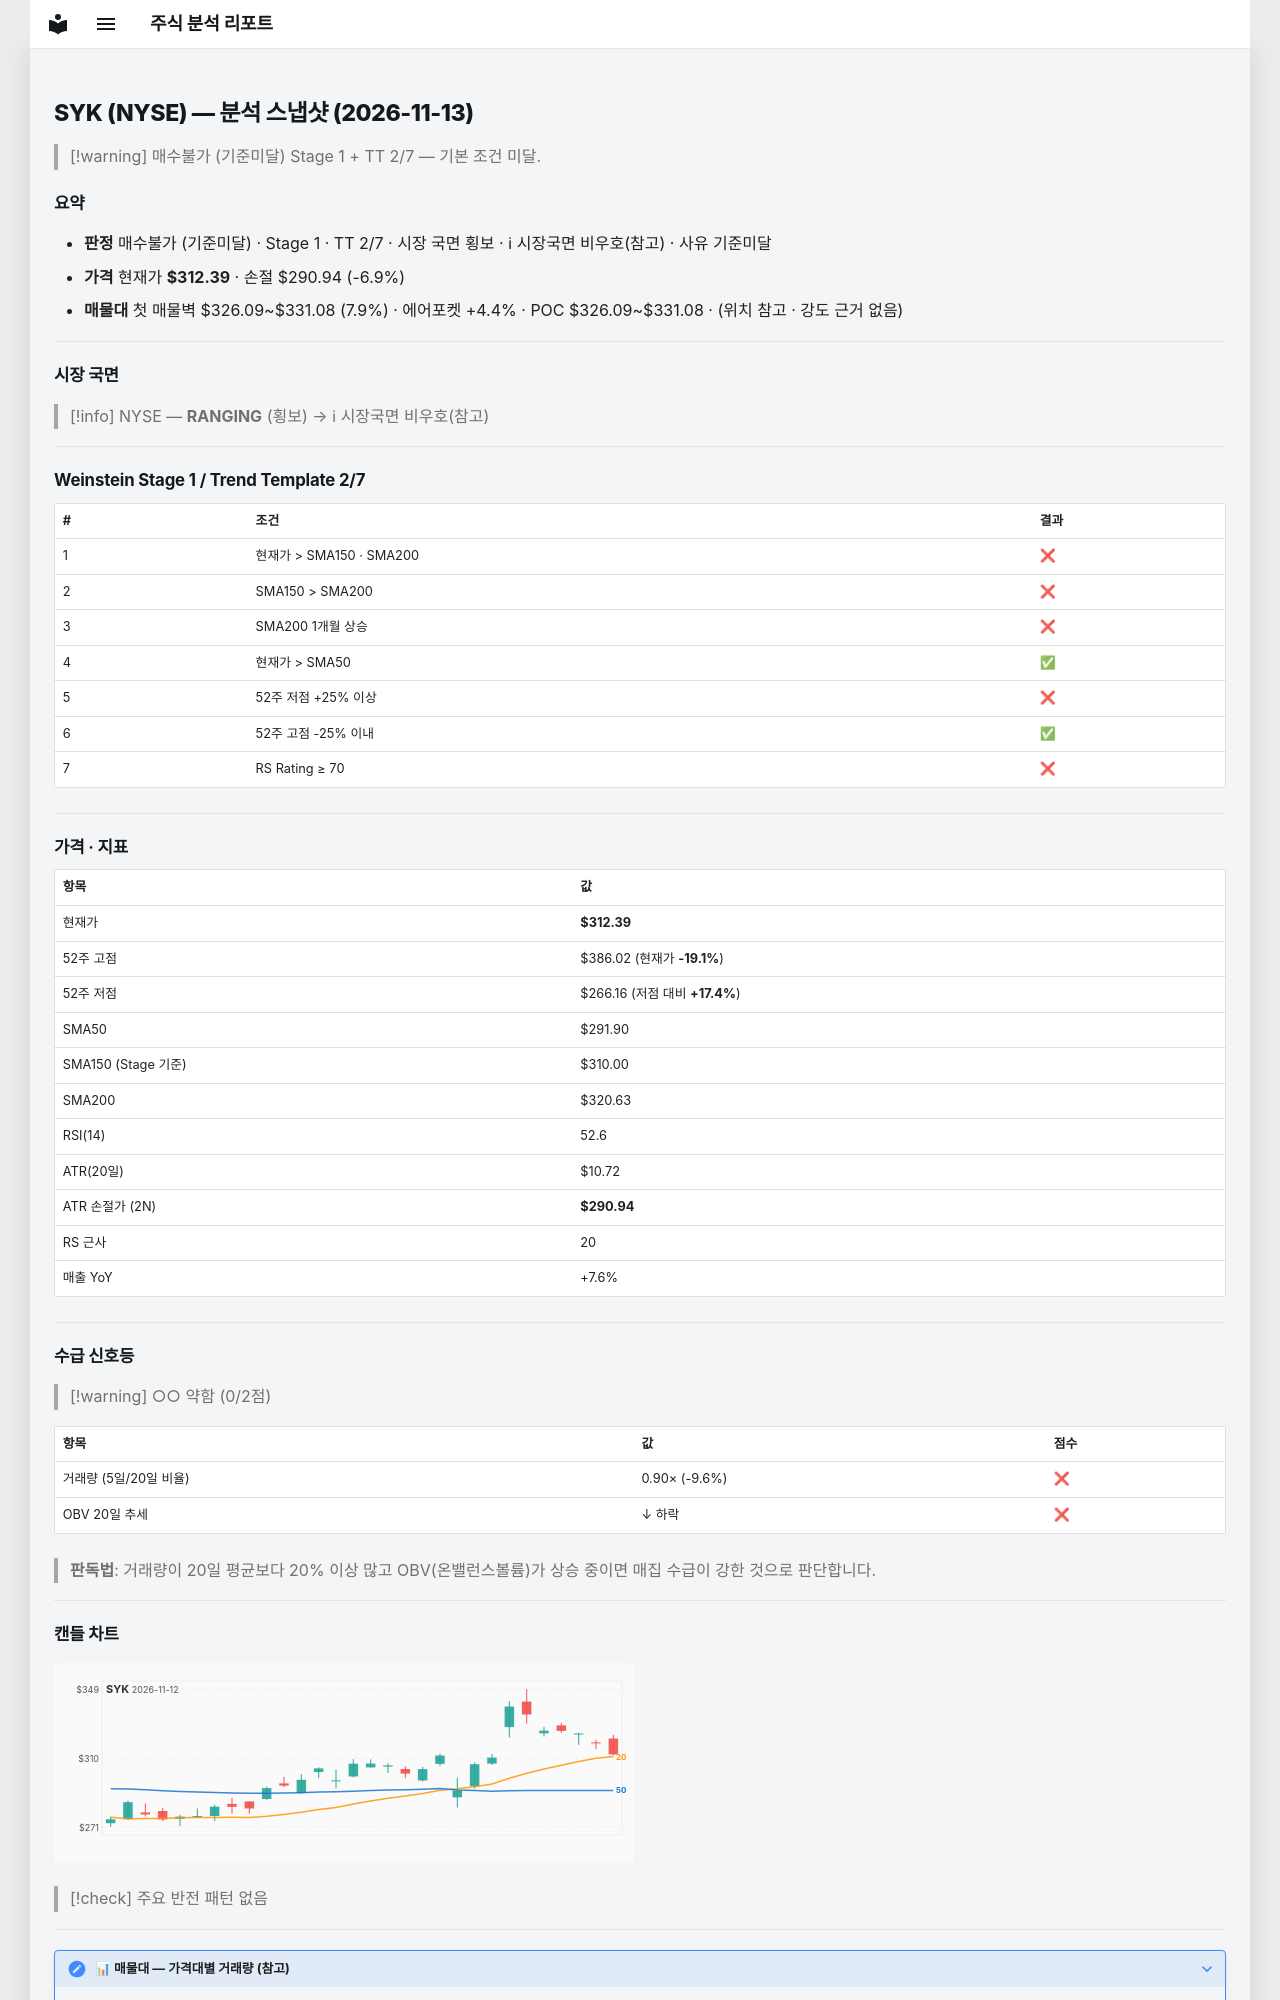

repository: soloandco/stock-reports · page: snapshots/SYK-2026-11-13/index.html · generator: mkdocs

---
type: analysis-snapshot
title: SYK 분석 스냅샷
ticker: SYK
market: NYSE
created: 2026-11-13
updated: 2026-11-13
bar-date: 2026-11-12
verdict: 매수불가
verdict-reason: 기준미달
real-rr: 1.82
sma50-gap-pct: 7.0
weekly-position: 저항대아래
weekly-overhead-price: 351.38
weekly-overhead-pct: 12.5
stage: 1
trend-template-score: 2
tt-max: 7
ma-set: sma-50-150-200
price: 312.3900146484375
stop-price: 290.94173680913224
market-regime: RANGING
supply-demand-score: 0/2
supply-demand-label: 약함
status: tracking
tags:
  - stock-agent
  - watchlist
  - SYK
  - analysis
related:
  - "[[analysis-template]]"
---

# SYK (NYSE) — 분석 스냅샷 (2026-11-13)

> [!warning] 매수불가 (기준미달)
> Stage 1 + TT 2/7 — 기본 조건 미달.

## 요약

- **판정** 매수불가 (기준미달) · Stage 1 · TT 2/7 · 시장 국면 횡보 · ℹ 시장국면 비우호(참고) · 사유 기준미달
- **가격** 현재가 **$312.39** · 손절 $290.94 (-6.9%)
- **매물대** 첫 매물벽 $326.09~$331.08 (7.9%) · 에어포켓 +4.4% · POC $326.09~$331.08 · (위치 참고 · 강도 근거 없음)

---

## 시장 국면

> [!info] NYSE — **RANGING** (횡보) → ℹ 시장국면 비우호(참고)

---

## Weinstein Stage 1 / Trend Template 2/7

| # | 조건 | 결과 |
|---|------|------|
| 1 | 현재가 > SMA150 · SMA200 | ❌ |
| 2 | SMA150 > SMA200 | ❌ |
| 3 | SMA200 1개월 상승 | ❌ |
| 4 | 현재가 > SMA50 | ✅ |
| 5 | 52주 저점 +25% 이상 | ❌ |
| 6 | 52주 고점 -25% 이내 | ✅ |
| 7 | RS Rating ≥ 70 | ❌ |

---

## 가격 · 지표

| 항목 | 값 |
|------|---|
| 현재가 | **$312.39** |
| 52주 고점 | $386.02 (현재가 **-19.1%**) |
| 52주 저점 | $266.16 (저점 대비 **+17.4%**) |
| SMA50 | $291.90 |
| SMA150 (Stage 기준) | $310.00 |
| SMA200 | $320.63 |
| RSI(14) | 52.6 |
| ATR(20일) | $10.72 |
| ATR 손절가 (2N) | **$290.94** |
| RS 근사 | 20 |
| 매출 YoY | +7.6% |

---
## 수급 신호등

> [!warning] ○○ 약함 (0/2점)

| 항목 | 값 | 점수 |
|------|------|------|
| 거래량 (5일/20일 비율) | 0.90× (-9.6%) | ❌ |
| OBV 20일 추세 | ↓ 하락 | ❌ |

> **판독법**: 거래량이 20일 평균보다 20% 이상 많고 OBV(온밸런스볼륨)가 상승 중이면 매집 수급이 강한 것으로 판단합니다.

---
